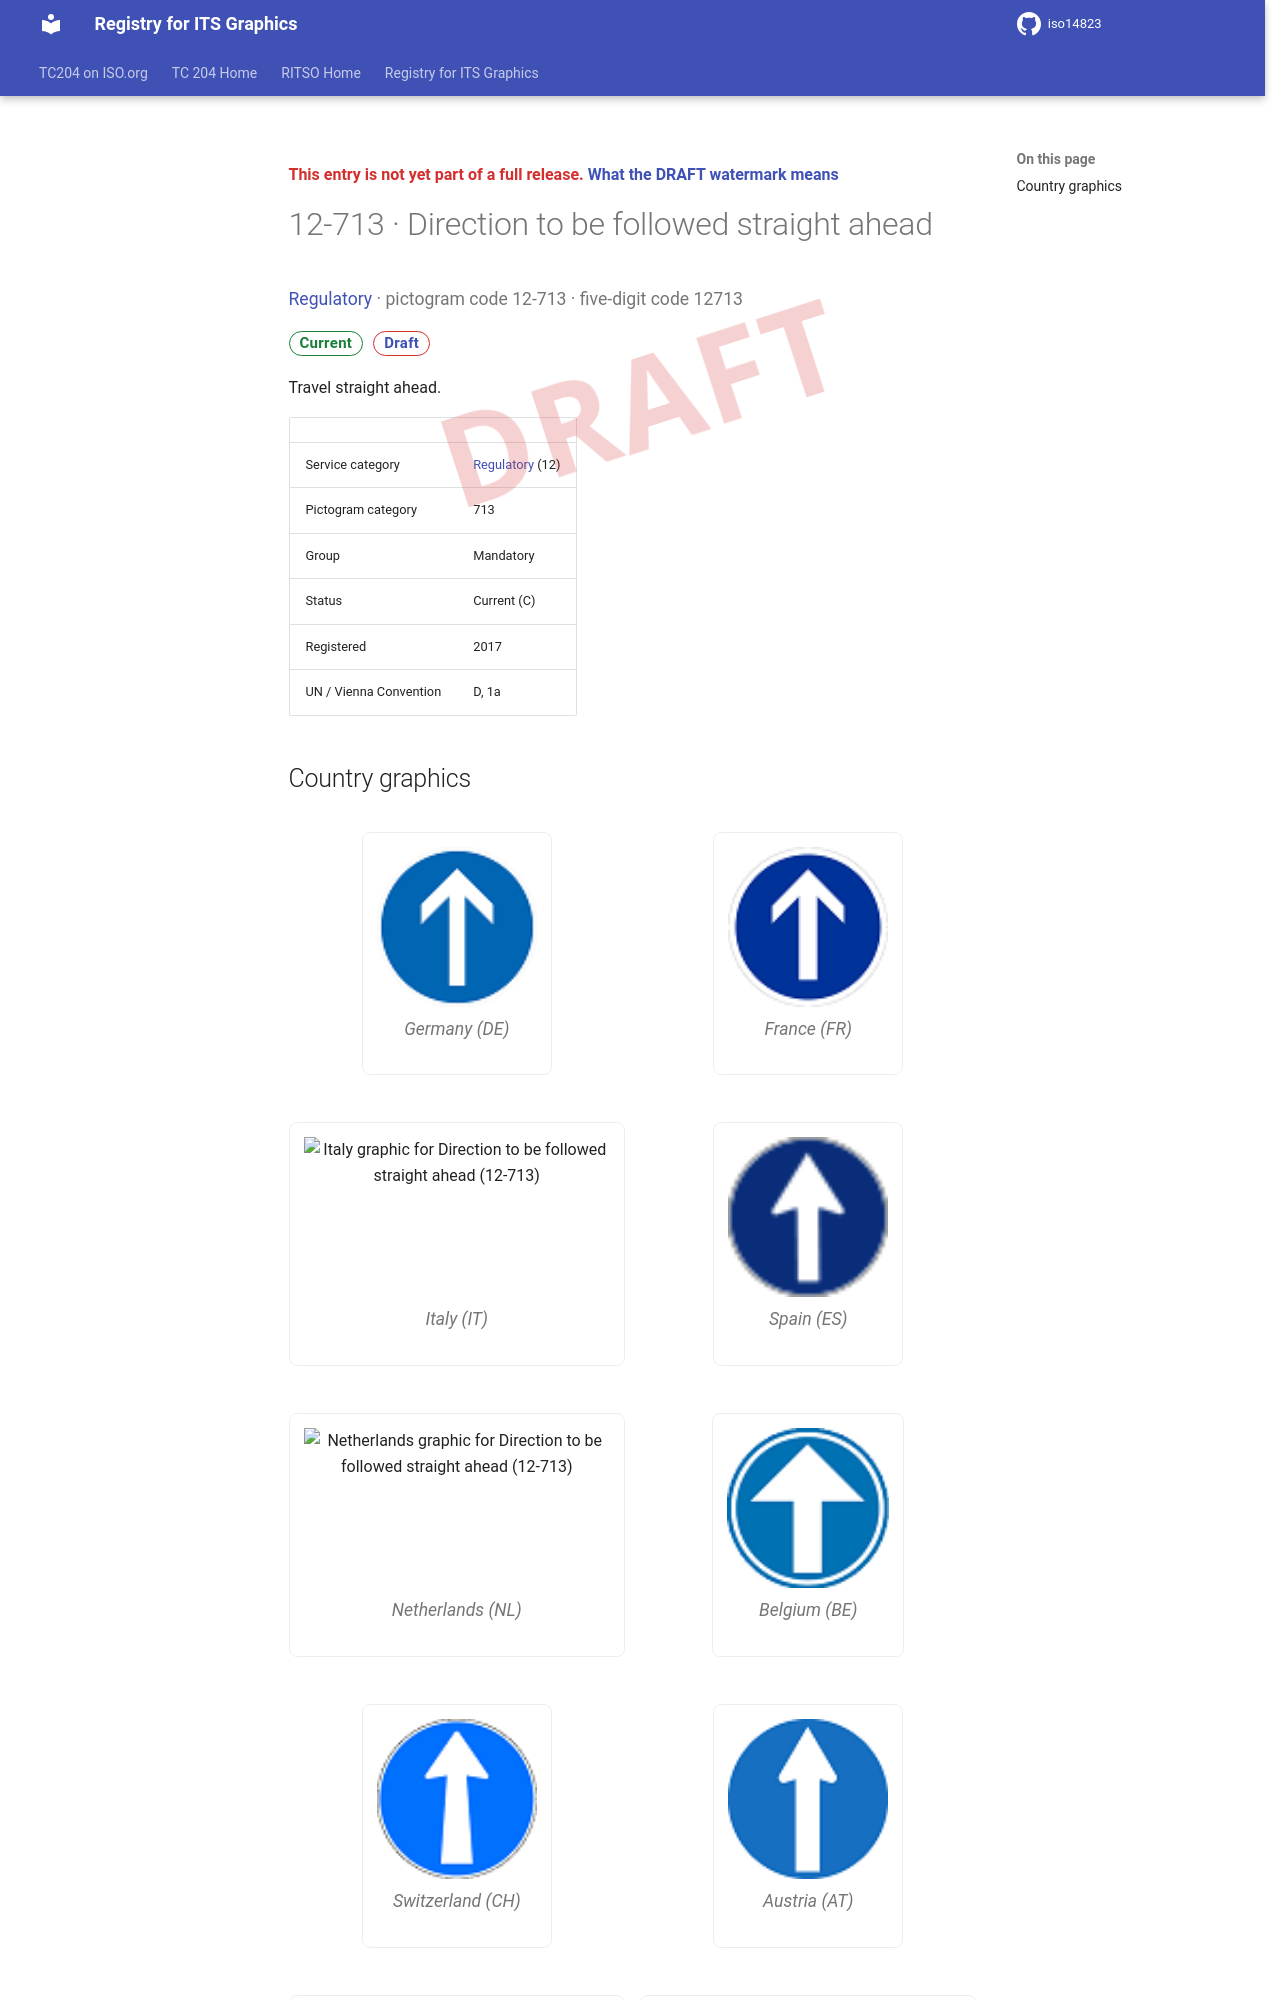

repository: k-vaughn/iso14823 · page: v0.1.0-alpha.1/signs/12-713/index.html · generator: mkdocs

<div class="draft4-watermark" aria-hidden="true"></div>

<p class="draft-note">This entry is not yet part of a full release. <a href="../#draft-watermark">What the DRAFT watermark means</a></p>

# 12-713 · Direction to be followed straight ahead

<p class="sign-kicker"><a href="../categories/12/">Regulatory</a> · pictogram code 12-713 · five-digit code 12713</p>
<p class="sign-chips"><span class="chip chip-current">Current</span> <a class="chip chip-draft" href="../#draft-watermark">Draft</a></p>
<p>Travel straight ahead.</p>
| | |
| --- | --- |
| Service category | <a href="../categories/12/">Regulatory</a> (12) |
| Pictogram category | 713 |
| Group | Mandatory |
| Status | Current (C) |
| Registered | 2017 |
| UN / Vienna Convention | D, 1a |
